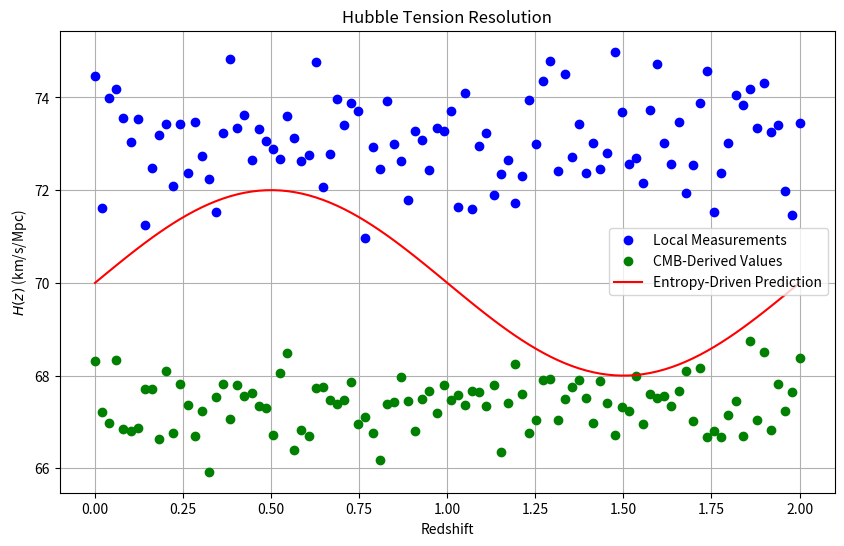
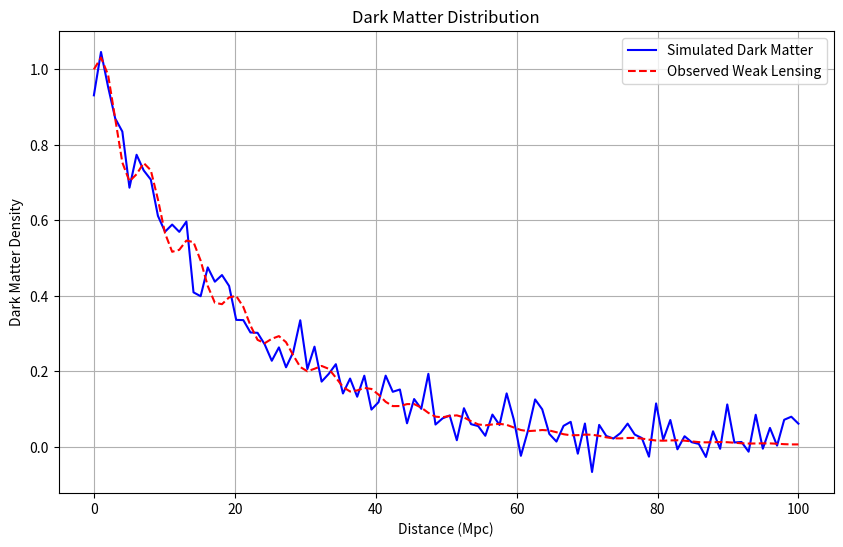

The matplotlib source for these figures, in order:
import numpy as np
import matplotlib.pyplot as plt

# Figure 1: Hubble Tension
def plot_hubble_tension():
    # Redshift range
    redshift = np.linspace(0, 2, 100)
    
    # Observed Hubble parameter values
    hubble_obs_local = 73.04 + 1.04 * np.random.normal(size=len(redshift))
    hubble_obs_cmb = 67.4 + 0.5 * np.random.normal(size=len(redshift))
    
    # Predicted Hubble parameter values
    hubble_pred = 70 + 2 * np.sin(redshift * np.pi)
    
    # Plot
    plt.figure(figsize=(10, 6))
    plt.plot(redshift, hubble_obs_local, 'bo', label='Local Measurements')
    plt.plot(redshift, hubble_obs_cmb, 'go', label='CMB-Derived Values')
    plt.plot(redshift, hubble_pred, 'r-', label='Entropy-Driven Prediction')
    plt.xlabel('Redshift')
    plt.ylabel('$H(z)$ (km/s/Mpc)')
    plt.title('Hubble Tension Resolution')
    plt.legend()
    plt.grid()
    plt.savefig('hubble_tension.png')
    plt.show()

# Figure 2: Dark Matter Distribution
def plot_dark_matter_distribution():
    # Distance range (Mpc)
    distance = np.linspace(0, 100, 100)
    
    # Simulated dark matter density
    density_simulated = np.exp(-distance / 20) + 0.05 * np.random.normal(size=len(distance))
    
    # Observed dark matter density
    density_observed = np.exp(-distance / 20) * (1 + 0.1 * np.sin(distance))
    
    # Plot
    plt.figure(figsize=(10, 6))
    plt.plot(distance, density_simulated, 'b-', label='Simulated Dark Matter')
    plt.plot(distance, density_observed, 'r--', label='Observed Weak Lensing')
    plt.xlabel('Distance (Mpc)')
    plt.ylabel('Dark Matter Density')
    plt.title('Dark Matter Distribution')
    plt.legend()
    plt.grid()
    plt.savefig('dark_matter_distribution.png')
    plt.show()

# Generate all figures
if __name__ == "__main__":
    plot_hubble_tension()
    plot_dark_matter_distribution()
